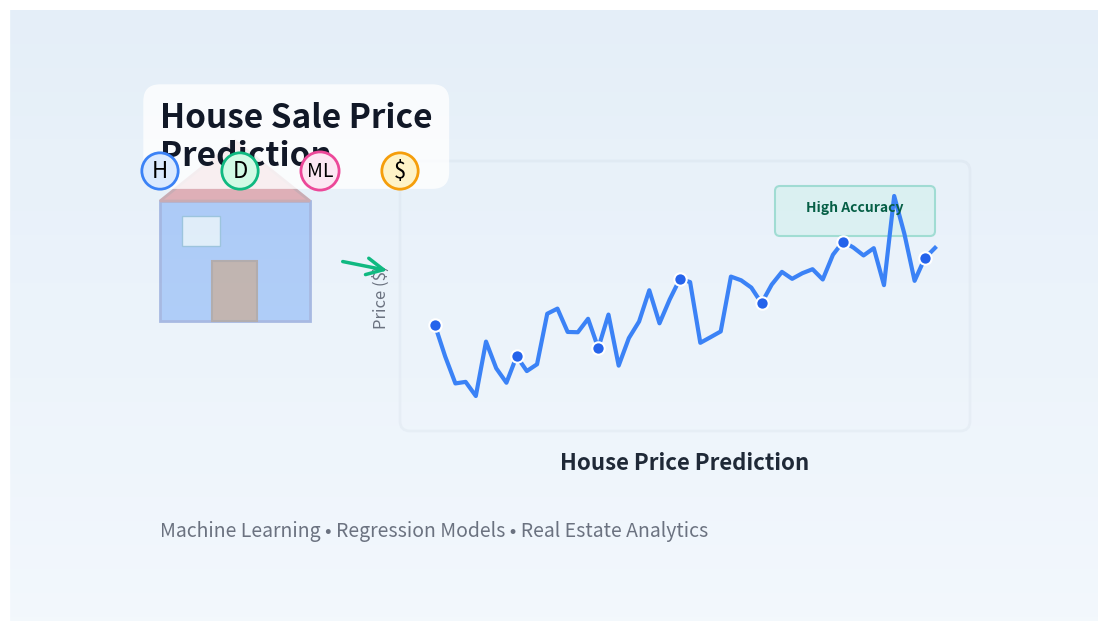

The script that saved this image:
#!/usr/bin/env python3
"""
Script to generate a project image for House Sale Price Prediction project.
Creates a 1088x612 image with visual elements representing the project.
"""

import matplotlib.pyplot as plt
import matplotlib.patches as patches
from matplotlib.patches import Rectangle, FancyBboxPatch, FancyArrowPatch
import numpy as np
import os

def generate_house_price_image(output_path):
    """Generate a project card image for house price prediction."""
    
    # Create figure with exact dimensions (1088x612)
    fig, ax = plt.subplots(figsize=(10.88, 6.12), facecolor='#ffffff')
    ax.set_xlim(0, 10.88)
    ax.set_ylim(0, 6.12)
    ax.axis('off')
    
    # Background gradient (light blue to white)
    gradient = np.linspace(0, 1, 612)
    for i, alpha in enumerate(gradient):
        color = plt.cm.Blues(0.05 + alpha * 0.1)
        ax.axhline(y=i/100, xmin=0, xmax=10.88, color=color, linewidth=0.5)
    
    # Draw a house icon on the left
    house_x = 1.5
    house_y = 3.0
    house_size = 1.5
    
    # House body (rectangle)
    house_body = Rectangle((house_x, house_y), house_size, house_size*0.8,
                          facecolor='#3B82F6', edgecolor='#1E40AF', linewidth=2)
    ax.add_patch(house_body)
    
    # House roof (triangle)
    roof_points = [
        (house_x, house_y + house_size*0.8),
        (house_x + house_size/2, house_y + house_size*1.2),
        (house_x + house_size, house_y + house_size*0.8)
    ]
    roof = plt.Polygon(roof_points, facecolor='#DC2626', edgecolor='#991B1B', linewidth=2)
    ax.add_patch(roof)
    
    # Door
    door = Rectangle((house_x + house_size*0.35, house_y), house_size*0.3, house_size*0.4,
                    facecolor='#78350F', edgecolor='#451A03', linewidth=1.5)
    ax.add_patch(door)
    
    # Window
    window = Rectangle((house_x + house_size*0.15, house_y + house_size*0.5),
                      house_size*0.25, house_size*0.2,
                      facecolor='#E0F2FE', edgecolor='#0369A1', linewidth=1)
    ax.add_patch(window)
    
    # Price chart on the right (simulated price prediction line)
    chart_x_start = 4.0
    chart_y_start = 2.0
    chart_width = 5.5
    chart_height = 2.5
    
    # Chart background
    chart_bg = FancyBboxPatch((chart_x_start, chart_y_start), chart_width, chart_height,
                             boxstyle="round,pad=0.1", facecolor='white',
                             edgecolor='#E5E7EB', linewidth=2, alpha=0.95)
    ax.add_patch(chart_bg)
    
    # Generate sample price data
    x_data = np.linspace(0, chart_width-0.5, 50)
    # Simulated price trend with some noise
    trend = 200000 + 100000 * (x_data / chart_width) + np.random.normal(0, 15000, len(x_data))
    y_data = (trend - trend.min()) / (trend.max() - trend.min()) * (chart_height - 0.5) + chart_y_start + 0.25
    
    # Plot price line
    ax.plot(chart_x_start + 0.25 + x_data, y_data, color='#3B82F6', linewidth=3, label='Predicted Price')
    
    # Add data points
    for i in range(0, len(x_data), 8):
        ax.scatter(chart_x_start + 0.25 + x_data[i], y_data[i],
                  color='#2563EB', s=80, zorder=5, edgecolors='white', linewidths=1.5)
    
    # Chart labels
    ax.text(chart_x_start + chart_width/2, chart_y_start - 0.3, 'House Price Prediction',
           ha='center', va='top', fontsize=16, fontweight='bold', color='#1F2937')
    
    # Add Y-axis label (price)
    ax.text(chart_x_start - 0.2, chart_y_start + chart_height/2, 'Price ($)',
           ha='right', va='center', fontsize=12, color='#6B7280', rotation=90)
    
    # Title
    title_text = 'House Sale Price\nPrediction'
    ax.text(1.5, 5.2, title_text, fontsize=24, fontweight='bold',
           color='#111827', ha='left', va='top',
           bbox=dict(boxstyle='round,pad=0.5', facecolor='white', edgecolor='none', alpha=0.8))
    
    # Subtitle/description area
    desc_text = 'Machine Learning • Regression Models • Real Estate Analytics'
    ax.text(1.5, 0.8, desc_text, fontsize=14, color='#6B7280',
           ha='left', va='bottom', style='italic')
    
    # Add icons/text for features (bedrooms, area, etc.)
    features_y = 4.5
    feature_x_start = 1.5
    features = ['H', 'D', 'ML', '$']
    colors = [('#DBEAFE', '#3B82F6'), ('#D1FAE5', '#10B981'), ('#FCE7F3', '#EC4899'), ('#FEF3C7', '#F59E0B')]
    for i, (feat, (bg_color, edge_color)) in enumerate(zip(features, colors)):
        x_pos = feature_x_start + i * 0.8
        ax.text(x_pos, features_y, feat, fontsize=16 if feat != 'ML' else 14, ha='center', va='center',
               bbox=dict(boxstyle='circle,pad=0.3', facecolor=bg_color, edgecolor=edge_color, linewidth=2))
    
    # Add arrow pointing from house to chart
    arrow = FancyArrowPatch((house_x + house_size + 0.3, house_y + house_size*0.4),
                           (chart_x_start - 0.2, chart_y_start + chart_height*0.6),
                           arrowstyle='->', mutation_scale=30, linewidth=2.5,
                           color='#10B981', zorder=10)
    ax.add_patch(arrow)
    
    # Add prediction accuracy indicator (optional)
    accuracy_bg = FancyBboxPatch((chart_x_start + chart_width - 1.8, chart_y_start + chart_height - 0.6),
                               1.5, 0.4, boxstyle="round,pad=0.05",
                               facecolor='#D1FAE5', edgecolor='#10B981', linewidth=1.5)
    ax.add_patch(accuracy_bg)
    ax.text(chart_x_start + chart_width - 1.05, chart_y_start + chart_height - 0.4,
           'High Accuracy', fontsize=10, fontweight='bold', color='#065F46', ha='center')
    
    plt.tight_layout(pad=0)
    plt.savefig(output_path, dpi=100, bbox_inches='tight', pad_inches=0, facecolor='white')
    plt.close()
    
    print(f"Image generated successfully at {output_path}")

if __name__ == '__main__':
    # Ensure the output directory exists
    output_dir = 'public/static/images/projects'
    os.makedirs(output_dir, exist_ok=True)
    
    output_path = os.path.join(output_dir, 'house-price-prediction.png')
    generate_house_price_image(output_path)
    print(f"\nImage saved to: {output_path}")
    print("You can now use this image in your project card!")
